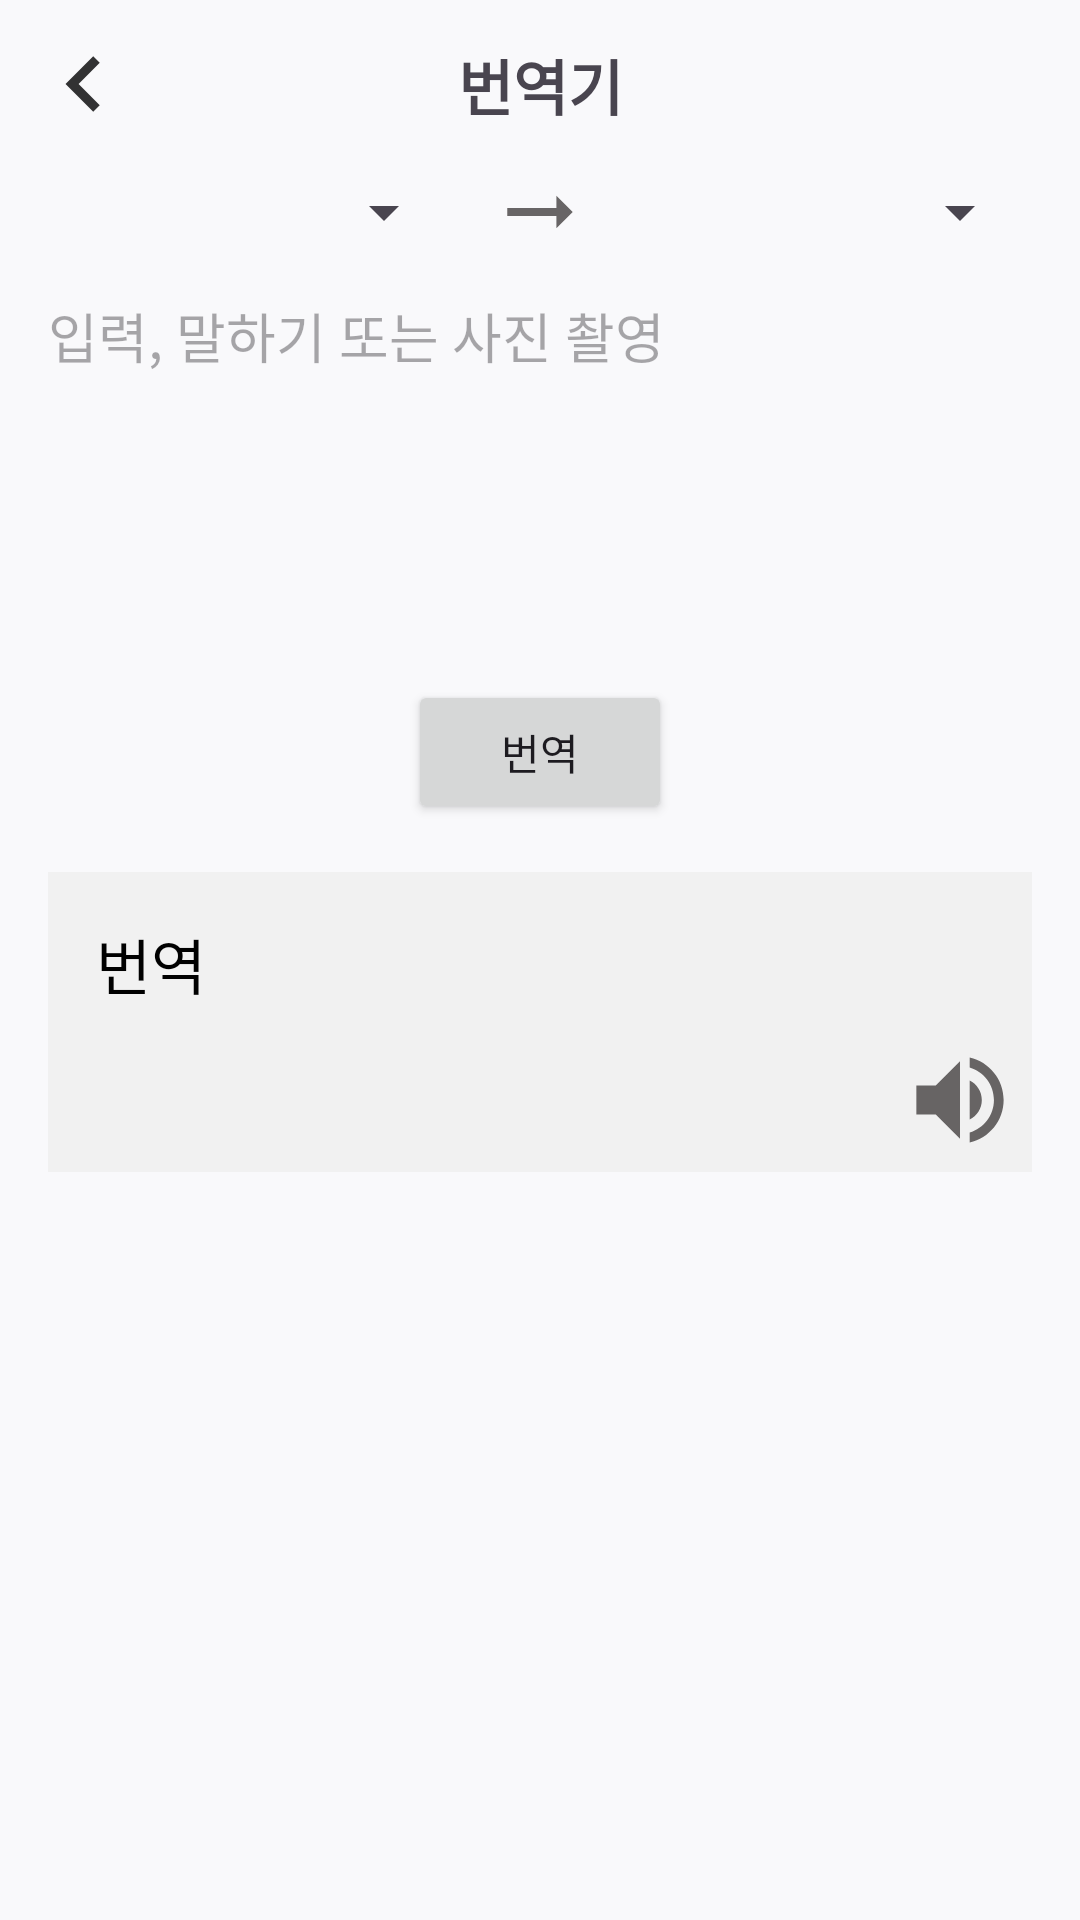

Layout XML and referenced resources for this Android screen:
<!-- AndroidManifest.xml: application theme Theme.StudyWords -->
<!-- res/layout/activity_translate.xml -->
<?xml version="1.0" encoding="utf-8"?>
<androidx.constraintlayout.widget.ConstraintLayout
    xmlns:android="http://schemas.android.com/apk/res/android"
    xmlns:app="http://schemas.android.com/apk/res-auto"
    android:layout_width="match_parent"
    android:layout_height="match_parent"
    android:padding="16dp"
    android:background="#F9F9FB">

    <ImageView
        android:id="@+id/btnBack"
        android:layout_width="wrap_content"
        android:layout_height="wrap_content"
        android:src="@drawable/ic_back"
        app:layout_constraintStart_toStartOf="parent"
        app:layout_constraintTop_toTopOf="parent" />

    <TextView
        android:id="@+id/titleText"
        android:layout_width="wrap_content"
        android:layout_height="wrap_content"
        android:text="번역기"
        android:textStyle="bold"
        android:textSize="20sp"
        app:layout_constraintEnd_toEndOf="parent"
        app:layout_constraintStart_toStartOf="parent"
        app:layout_constraintTop_toTopOf="@+id/btnBack"
        app:layout_constraintBottom_toBottomOf="@+id/btnBack" />

    
    <Spinner
        android:id="@+id/sourceSpinner"
        android:layout_width="0dp"
        android:layout_height="wrap_content"
        android:layout_marginTop="16dp"
        android:layout_marginEnd="8dp"
        app:layout_constraintTop_toBottomOf="@id/titleText"
        app:layout_constraintStart_toStartOf="parent"
        app:layout_constraintEnd_toStartOf="@+id/swapButton" />

    <ImageView
        android:id="@+id/swapButton"
        android:layout_width="24dp"
        android:layout_height="24dp"
        android:src="@drawable/ic_arrow"
        app:layout_constraintTop_toTopOf="@+id/sourceSpinner"
        app:layout_constraintBottom_toBottomOf="@+id/sourceSpinner"
        app:layout_constraintStart_toEndOf="@+id/sourceSpinner"
        app:layout_constraintEnd_toStartOf="@+id/targetSpinner"
        android:layout_marginHorizontal="8dp" />

    
    <Spinner
        android:id="@+id/targetSpinner"
        android:layout_width="0dp"
        android:layout_height="wrap_content"
        android:layout_marginStart="8dp"
        app:layout_constraintTop_toTopOf="@+id/sourceSpinner"
        app:layout_constraintStart_toEndOf="@+id/swapButton"
        app:layout_constraintEnd_toEndOf="parent" />

    
    <EditText
        android:id="@+id/inputText"
        android:layout_width="match_parent"
        android:layout_height="wrap_content"
        android:hint="입력, 말하기 또는 사진 촬영"
        android:textSize="18sp"
        android:background="@android:color/transparent"
        android:textColor="#444"
        android:minHeight="120dp"
        android:gravity="top"
        android:inputType="textMultiLine"
        android:layout_marginTop="16dp"
        app:layout_constraintTop_toBottomOf="@id/targetSpinner"
        app:layout_constraintStart_toStartOf="parent"
        app:layout_constraintEnd_toEndOf="parent" />

    <Button
        android:id="@+id/btnTranslate"
        android:layout_width="wrap_content"
        android:layout_height="wrap_content"
        android:layout_margin="8dp"
        android:text="번역"
        app:layout_constraintTop_toBottomOf="@+id/inputText"
        app:layout_constraintStart_toStartOf="parent"
        app:layout_constraintEnd_toEndOf="parent" />

    
    <TextView
        android:id="@+id/outputText"
        android:layout_width="0dp"
        android:layout_height="wrap_content"
        android:text="번역"
        android:textSize="20sp"
        android:textColor="#000"
        android:background="#F1F1F1"
        android:padding="16dp"
        android:minHeight="100dp"
        android:gravity="top"
        android:layout_marginTop="16dp"
        app:layout_constraintTop_toBottomOf="@+id/btnTranslate"
        app:layout_constraintStart_toStartOf="parent"
        app:layout_constraintEnd_toEndOf="parent" />

    
    <ImageView
        android:id="@+id/micIcon"
        android:layout_width="32dp"
        android:layout_height="32dp"
        android:src="@drawable/ic_volume"
        android:layout_margin="8dp"
        app:layout_constraintBottom_toBottomOf="@+id/outputText"
        app:layout_constraintEnd_toEndOf="parent" />

</androidx.constraintlayout.widget.ConstraintLayout>
<!-- resources referenced by this layout -->
<resources>
  <!-- drawable ic_arrow (drawable-anydpi) -->
  <vector xmlns:android="http://schemas.android.com/apk/res/android"
      android:width="24dp"
      android:height="24dp"
      android:viewportWidth="24"
      android:viewportHeight="24"
      android:tint="#433F3F"
      android:alpha="0.8"
      android:autoMirrored="true">
    <group android:scaleX="1.3636364"
        android:scaleY="1.3636364"
        android:translateX="-4.3636365"
        android:translateY="-4.3636365">
      <path
          android:fillColor="@android:color/white"
          android:pathData="M16.01,11H4v2h12.01v3L20,12l-3.99,-4z"/>
    </group>
  </vector>
  <!-- drawable ic_back (drawable-anydpi) -->
  <vector xmlns:android="http://schemas.android.com/apk/res/android"
      android:width="24dp"
      android:height="24dp"
      android:viewportWidth="24"
      android:viewportHeight="24"
      android:tint="#000000"
      android:alpha="0.8">
    <group android:scaleX="1.5384616"
        android:scaleY="1.5384616"
        android:translateX="-6.4615383"
        android:translateY="-6.4615383">
      <path
          android:fillColor="@android:color/white"
          android:pathData="M15.41,7.41L14,6l-6,6 6,6 1.41,-1.41L10.83,12z"/>
    </group>
  </vector>
  <!-- drawable ic_volume (drawable-anydpi) -->
  <vector xmlns:android="http://schemas.android.com/apk/res/android"
      android:width="24dp"
      android:height="24dp"
      android:viewportWidth="24"
      android:viewportHeight="24"
      android:tint="#433F3F"
      android:alpha="0.8"
      android:autoMirrored="true">
    <group android:scaleX="1.2121212"
        android:scaleY="1.2121212"
        android:translateX="-2.5454545"
        android:translateY="-2.5454545">
      <path
          android:fillColor="@android:color/white"
          android:pathData="M3,9v6h4l5,5L12,4L7,9L3,9zM16.5,12c0,-1.77 -1.02,-3.29 -2.5,-4.03v8.05c1.48,-0.73 2.5,-2.25 2.5,-4.02zM14,3.23v2.06c2.89,0.86 5,3.54 5,6.71s-2.11,5.85 -5,6.71v2.06c4.01,-0.91 7,-4.49 7,-8.77s-2.99,-7.86 -7,-8.77z"/>
    </group>
  </vector>
  <style name="Theme.StudyWords" parent="Base.Theme.StudyWords" />
  <style name="Base.Theme.StudyWords" parent="Theme.Material3.DayNight.NoActionBar">
          
          
      </style>
</resources>
